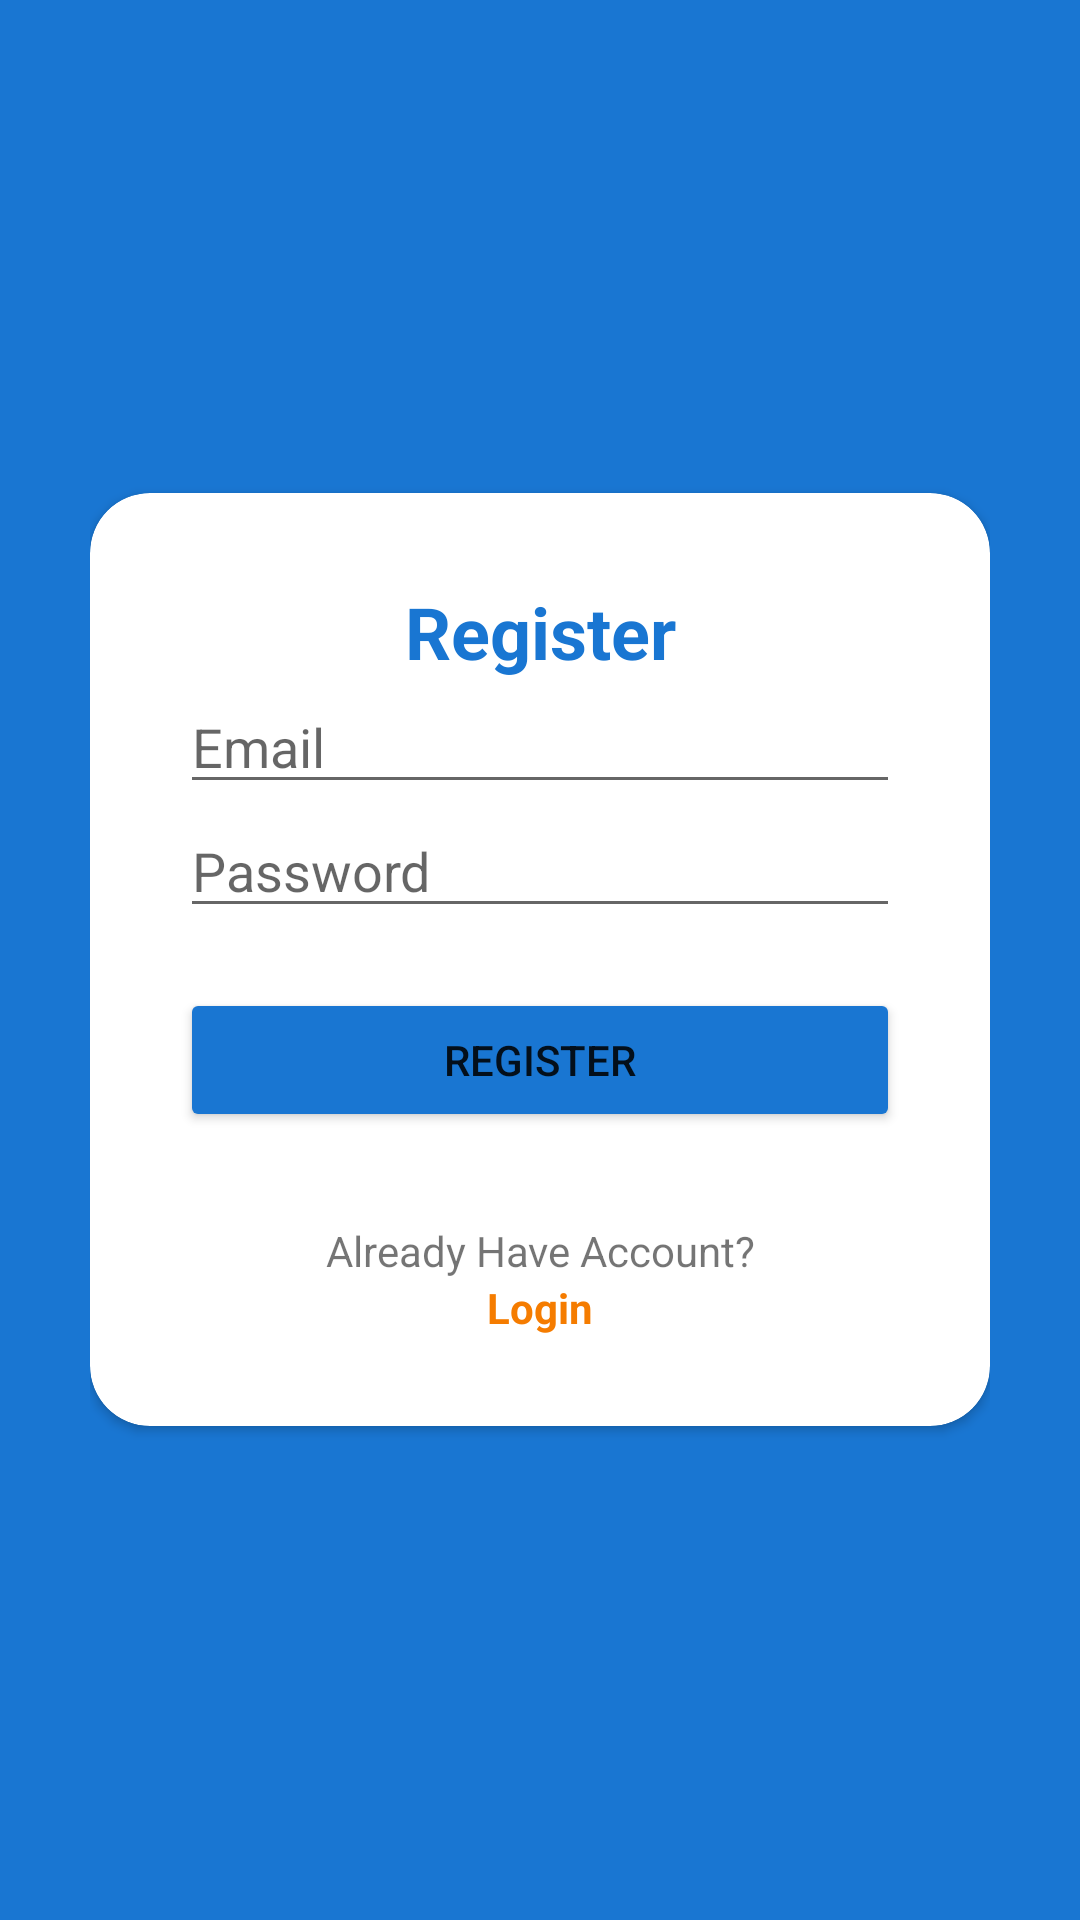

Layout XML and referenced resources for this Android screen:
<!-- AndroidManifest.xml: application theme Theme.OriginFoodIndonesia -->
<!-- res/layout/activity_register.xml -->
<?xml version="1.0" encoding="utf-8"?>
<RelativeLayout xmlns:android="http://schemas.android.com/apk/res/android"
    xmlns:app="http://schemas.android.com/apk/res-auto"
    xmlns:tools="http://schemas.android.com/tools"
    android:layout_width="match_parent"
    android:layout_height="match_parent"
    android:background="#1976D2"
    android:padding="30dp"
    tools:context=".LoginActivity">

    <androidx.cardview.widget.CardView
        android:layout_width="match_parent"
        android:layout_height="wrap_content"
        android:layout_centerInParent="true"
        android:background="@color/white"
        app:cardCornerRadius="20dp">

        <LinearLayout
            android:layout_width="match_parent"
            android:layout_height="wrap_content"
            android:orientation="vertical"
            android:padding="30dp">

            <TextView
                android:layout_width="match_parent"
                android:layout_height="wrap_content"
                android:layout_gravity="center"
                android:backgroundTint="@color/black"
                android:text="Register"
                android:textAlignment="center"
                android:textColor="#1976D2"
                android:textSize="24sp"
                android:textStyle="bold" />

            <EditText
                android:id="@+id/edt_email_register"
                android:layout_width="match_parent"
                android:layout_height="wrap_content"
                android:hint="Email"
                android:inputType="textEmailAddress" />

            <EditText
                android:id="@+id/edt_password_register"
                android:layout_width="match_parent"
                android:layout_height="wrap_content"
                android:hint="Password"
                android:inputType="textPassword" />

            <Button
                android:id="@+id/btn_register"
                android:layout_width="match_parent"
                android:layout_height="wrap_content"
                android:layout_marginTop="20dp"
                android:backgroundTint="#1976D2"
                android:text="Register" />

            <TextView
                android:layout_width="match_parent"
                android:layout_height="wrap_content"
                android:layout_marginTop="30dp"
                android:backgroundTint="@color/black"
                android:text="Already Have Account?"
                android:textAlignment="center" />

            <TextView
                android:id="@+id/tv_to_login"
                android:layout_width="match_parent"
                android:layout_height="wrap_content"
                android:backgroundTint="@color/black"
                android:text="Login"
                android:textAlignment="center"
                android:textColor="#F57C00"
                android:textStyle="bold" />

        </LinearLayout>


    </androidx.cardview.widget.CardView>

</RelativeLayout>
<!-- resources referenced by this layout -->
<resources>
  <color name="black">#FF000000</color>
  <color name="white">#FFFFFFFF</color>
  <style name="Theme.OriginFoodIndonesia" parent="Theme.MaterialComponents.DayNight.NoActionBar">
          
          <item name="colorPrimary">@color/white</item>
          <item name="colorPrimaryVariant">@color/black</item>
          <item name="colorOnPrimary">@color/white</item>
          
          <item name="colorSecondary">@color/black</item>
          <item name="colorSecondaryVariant">@color/white</item>
          <item name="colorOnSecondary">@color/white</item>
          
          <item name="android:statusBarColor" tools:targetApi="l">@color/red</item>
          
      </style>
  <color name="red">#FF0000</color>
</resources>
